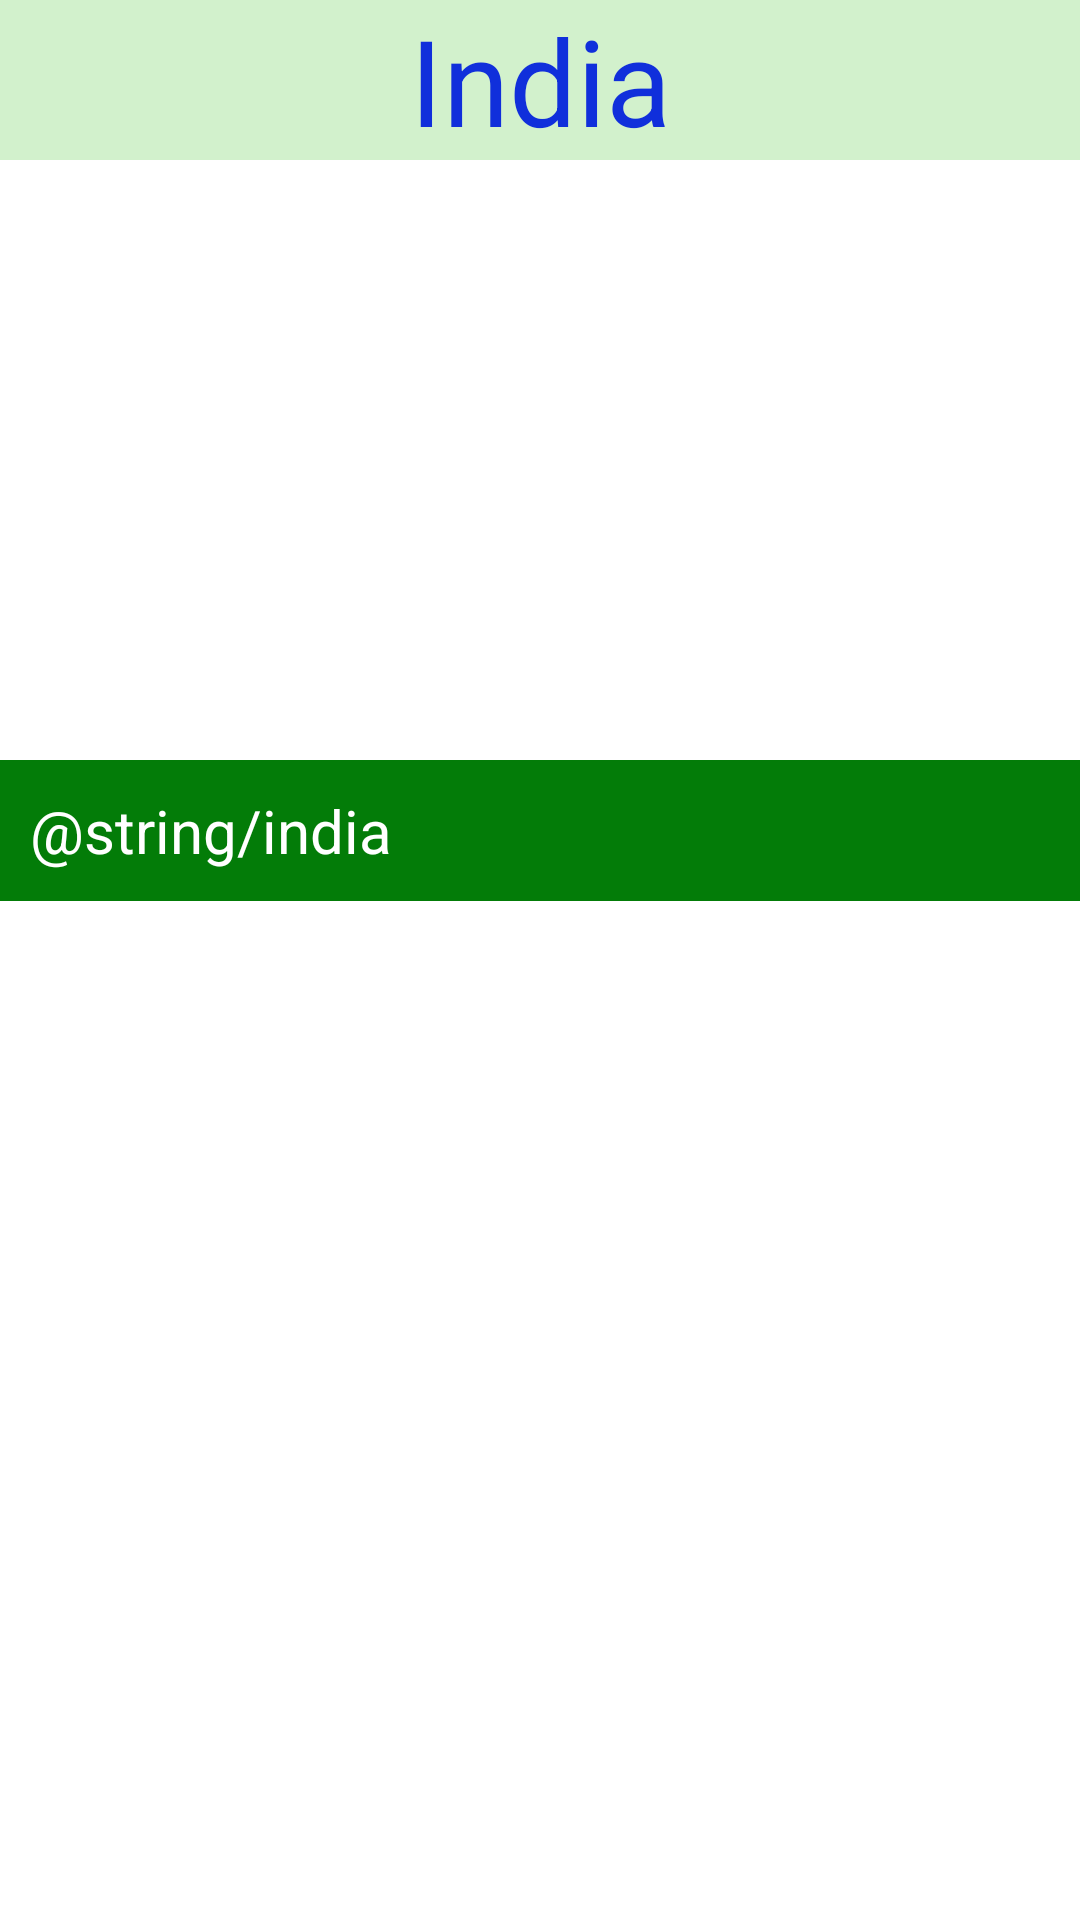

This screen was rendered from an Android layout file. Write that file and the resources it references.
<!-- AndroidManifest.xml: application theme Theme.Hare_Krishna -->
<!-- res/layout/india.xml -->
<?xml version="1.0" encoding="utf-8"?>
<LinearLayout xmlns:android="http://schemas.android.com/apk/res/android"
    android:layout_width="match_parent"
    android:orientation="vertical"
    android:id="@+id/layoutIndia"
    android:layout_height="match_parent">

    <ScrollView
        android:layout_width="match_parent"
        android:layout_height="wrap_content"

        >
        <LinearLayout
            android:layout_width="match_parent"
            android:layout_height="wrap_content"
            android:orientation="vertical"
            >
            <TextView
                android:layout_width="match_parent"
                android:layout_height="wrap_content"
                android:text="India"
                android:textSize="40sp"
                android:gravity="center"
                android:textColor="#102FDB"
                android:background="#3528BB0A"
                />
            <ImageView
                android:id="@+id/indiaImage"
                android:layout_width="match_parent"
                android:layout_height="200dp"
                android:src="@drawable/india"
                android:scaleType="fitXY"
                />

            <TextView
                android:layout_width="match_parent"
                android:layout_height="wrap_content"
                android:text="@string/india"
                android:textSize="20sp"
                android:textAlignment="gravity"
                android:padding="10dp"
                android:layout_alignParentLeft="true"
                android:textColor="#FFFFFF"
                android:background="#037C08"

                />


        </LinearLayout>


    </ScrollView>

</LinearLayout>
<!-- resources referenced by this layout -->
<resources>
  <style name="Theme.Hare_Krishna" parent="Theme.MaterialComponents.DayNight.NoActionBar">
  
  
          
          <item name="colorPrimary">@color/purple_500</item>
          <item name="colorPrimaryVariant">@color/purple_700</item>
          <item name="colorOnPrimary">@color/white</item>
          
          <item name="colorSecondary">@color/teal_200</item>
          <item name="colorSecondaryVariant">@color/teal_700</item>
          <item name="colorOnSecondary">@color/black</item>
          
          <item name="android:statusBarColor" tools:targetApi="l">?attr/colorPrimaryVariant</item>
          
          <item name="background_color">@color/white</item>
          <item name="text_color">@color/black</item>
      </style>
  <color name="purple_500">#FF2212</color>
  <color name="purple_700">#389B3C</color>
  <color name="white">#FFFFFFFF</color>
  <color name="teal_200">#FF03DAC5</color>
  <color name="teal_700">#FF018786</color>
  <color name="black">#FF000000</color>
</resources>
